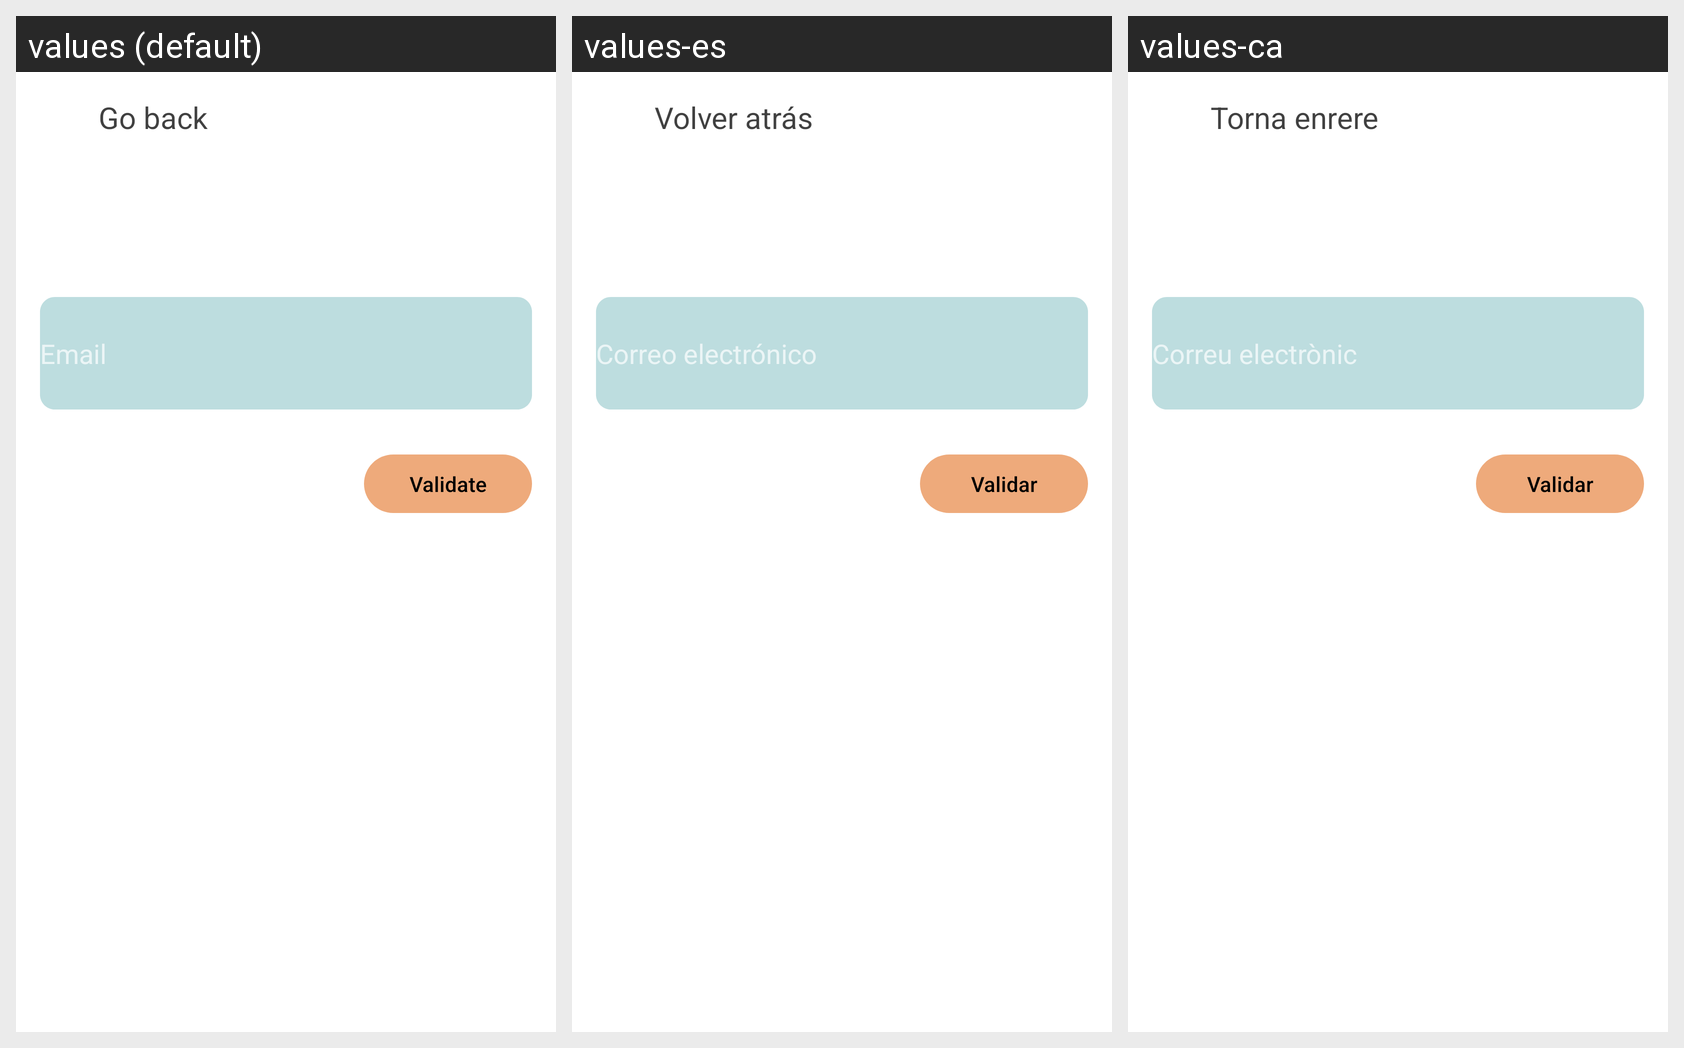

The same Android screen rendered under several of its app's locales, left to right. List the strings drawn on it with the default value and each locale's translation.
Android screen res/layout/activity_doctor.xml rendered under 3 locales, left to right: values (default), values-es, values-ca. Device: Nexus 5 (rendered at 1080×1920; each locale shown at half size, 540×960, under a caption strip naming it); theme Theme.AppCompat.NoActionBar.
Strings drawn on this screen, with the default value and each locale's value (text and hints the layout hard-codes appear in the picture but are not listed):

go_back
  values: Go back
  values-es: Volver atrás
  values-ca: Torna enrere

email
  values: Email
  values-es: Correo electrónico
  values-ca: Correu electrònic

validate
  values: Validate
  values-es: Validar
  values-ca: Validar
